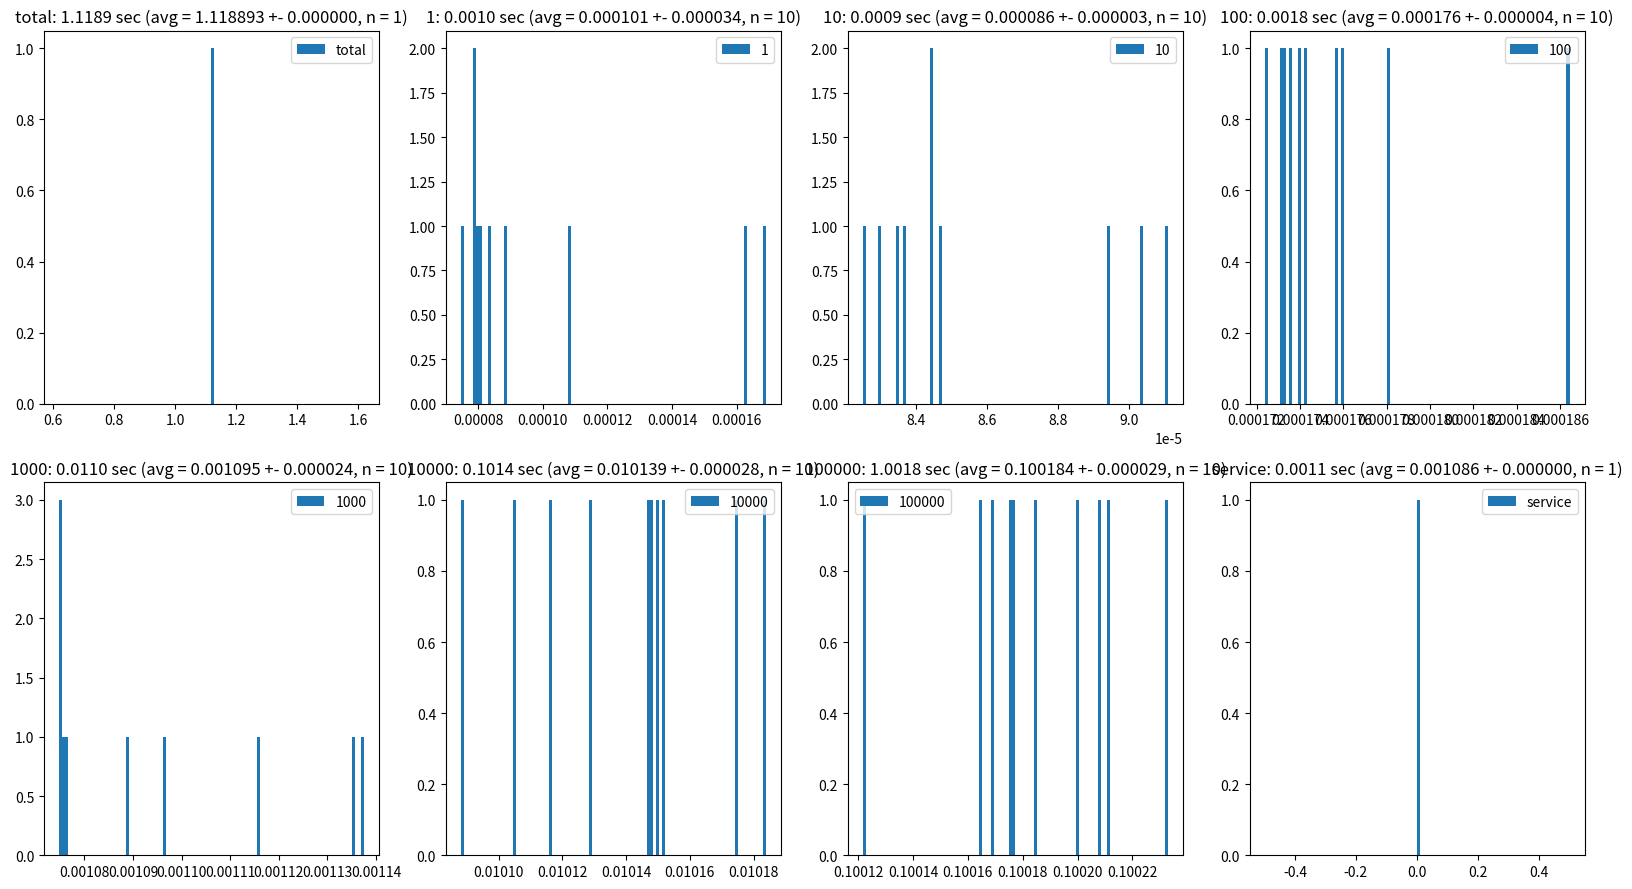
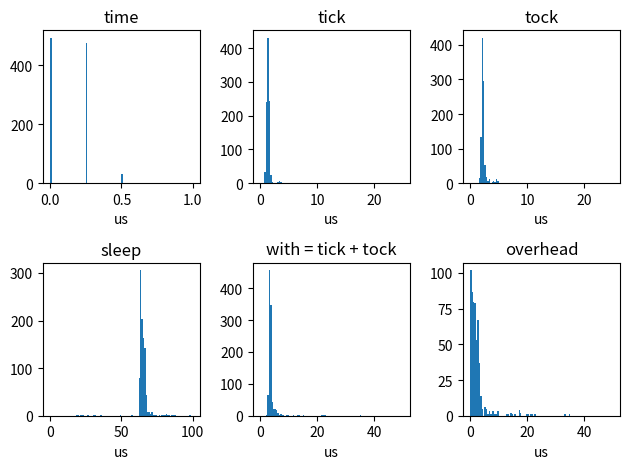

The matplotlib source for these figures, in order:
import time
import numpy as np
import matplotlib.pyplot as plt


class StopWatch:
    _avg_time = 0
    _avg_sleep = 0
    _avg_overhead = 0
    _calibrated = False

    def __init__(self, title="", max_samples=1e+6, calibrate=True, debug=False):
        self._max_samples = max_samples
        self._title = title
        self._samples = {}
        self._ticks = {}
        self._sums = {}
        # self._names = []
        # self._samples = []
        # self._ticks = []
        # self._sums = []

        if calibrate and not self._calibrated:
            self.calibrate(debug=debug)

    @classmethod
    def calibrate(cls, n=1000, debug=False, plot=False):
        cls._avg_time = 0
        cls._avg_sleep = 0
        cls._avg_overhead = 0
        cls._calibrated = False

        sw = StopWatch(title="StopWatch Calibration", calibrate=False, max_samples=10*n)

        measurements = []
        with sw():
            for i in range(n):
                t0 = time.time()
                with sw("test"):
                    t1 = time.time()
                    time.sleep(1e-6)
                    t2 = time.time()
                t3 = time.time()
                t4 = time.time()
                measurements.append((t0, t1, t2, t3, t4))

        us = 1e-6
        m = np.array(measurements) / us
        avg_time = np.average(m[:, 4] - m[:, 3])

        sleeps = m[:, 2] - m[:, 1] - avg_time
        ticks = m[:, 1] - m[:, 0] - avg_time
        tocks = m[:, 3] - m[:, 2] - avg_time

        avg_sleep, avg_tick, avg_tock = np.average(sleeps), np.average(ticks), np.average(tocks), 
        avg_overhead = sw["test"] / us - (avg_sleep + 2*avg_time)

        cls._avg_time = avg_time * us
        cls._avg_sleep = avg_sleep * us
        cls._avg_overhead = avg_overhead * us
        cls._calibrated = True

        if debug:
            print(sw)
            t = m[:, 4] - m[:, 3]
            print("Time resolution (us):", np.min(t[t > np.mean(t) / 5]))
            print("\navg_time:\t", avg_time, "\navg_tick:\t", avg_tick, "\navg_tock:\t", avg_tock,
                "\navg_sleep:\t", avg_sleep, "\navg_with:\t", avg_tick + avg_tock, "\navg_overhead:\t", avg_overhead, "\n")
            
        if plot:
            plt.figure("StopWatch Calibration (n=%d)" % n)

            plt.subplot(2, 3, 1, title="time")
            plt.hist(m[:, 4] - m[:, 3], bins=100, range=[0, 1])
            plt.xlabel("us")
            plt.subplot(2, 3, 2, title="tick")
            plt.hist(ticks, bins=100, range=[0, 25])
            plt.xlabel("us")
            plt.subplot(2, 3, 3, title="tock")
            plt.hist(tocks, bins=100, range=[0, 25])
            plt.xlabel("us")

            plt.subplot(2, 3, 4, title="sleep")
            plt.hist(sleeps, bins=100, range=[0, 100])
            plt.xlabel("us")
            plt.subplot(2, 3, 5, title="with = tick + tock")
            plt.hist(ticks + tocks, bins=100, range=[0, 50])
            plt.xlabel("us")
            plt.subplot(2, 3, 6, title="overhead")
            s = np.array(sw._samples["test"])
            # s = np.array(sw._samples[sw._names.index("test")])
            plt.hist((s[:, 1] - s[:, 0]) / us - (avg_sleep + 2*avg_time), bins=100, range=[0, 50])
            plt.xlabel("us")

            plt.tight_layout()  

    def reset(self):
        self._samples = {}
        self._ticks = {}
        self._sums = {}
        # self._names = []
        # self._samples = []
        # self._ticks = []
        # self._sums = []

    def tick(self, name=""):
        if name not in self._samples.keys():
            self._samples[name] = []
            self._sums[name] = 0
        self._ticks[name] = time.time()

        # if name not in self._names:
        #     self._names.append(name)
        #     self._samples.append([])
        #     self._sums.append(0)
        #     self._ticks.append(time.time())
        # else:
        #     self._ticks[self._names.index(name)] = time.time()

    def tock(self, name=""):
        # Correct for tick-tock overhead (~5 us on Jetson Nano - measured during calibration)
        t = (self._ticks[name], time.time() - self._avg_overhead)
        self._sums[name] += max(0, t[1] - t[0])
        s = self._samples[name]
        s.append(t)
        if len(s) > self._max_samples:
            self._samples[name] = s[len(s)//2:]

        # Correct for tick-tock overhead measured during calibration
        # i = self._names.index(name)
        # t = (self._ticks[i], time.time() - self._avg_overhead)
        # self._sums[i] += max(0, t[1] - t[0])
        # s = self._samples[i]
        # s.append(t)
        # if len(s) > self._max_samples:
        #     self._samples[i] = s[len(s)//2:]

    def __call__(self, name=""):
        return self.Lap(self, name)

    class Lap:
        def __init__(self, sw, name):
            self._sw = sw
            self._name = name

        def __enter__(self):
            self._sw.tick(self._name)

        def __exit__(self, exc_type, exc_val, exc_tb):
            self._sw.tock(self._name)

    def stats(self, name=""):
        if name not in self._samples.keys():
            raise ValueError("Measurement unavailable for lap %s" % name)
        samples = np.array(self._samples[name])
        intervals = samples[:, 1] - samples[:, 0]
        total = self._sums[name]
        count = intervals.shape[0]
        return total, total/count, np.std(intervals), count

        # i = self._names.index(name)
        # # if name not in self._names:
        # #     raise ValueError("Measurement unavailable for lap %s" % name)
        # samples = np.array(self._samples[i])
        # intervals = samples[:, 1] - samples[:, 0]
        # total = self._sums[i]
        # count = intervals.shape[0]
        # return total, total/count, np.std(intervals), count

    def __getitem__(self, key):
        return self._sums[key] / len(self._samples[key])
        # i = self._names.index(key)
        # return self._sums[i] / len(self._samples[i])

    def __str__(self):
        total = None
        if "" in self._samples.keys():
            total = self._sums[""]
            s = "Total %.4f sec in %s:\n" % (total, self._title)

            if "service" not in self._samples.keys():
                added = np.sum([self._sums[k] for k, v in self._samples.items() if k != ""])
                self._samples["service"] = [(0, total - added)]
                self._sums["service"] = total - added
        else:
            s = ""

        s += "".join([("  %.4f" + ((" (%4.1f)" % (100. * self._sums[k] / total)) if total is not None else "") +
                      " - " + k + "  \t(avg = %.6f +- %.6f, n = %d)\n") %
                      self.stats(k) for k, v in self._samples.items() if k != ""])
        return s

        # total = None
        # if "" in self._names:
        #     total = self._sums[self._names.index("")]
        #     s = "Total %.4f sec in %s:\n" % (total, self._title)

        #     if "service" not in self._names:
        #         added = np.sum([self._sums[i] for i in range(len(self._names)) if self._names[i] != ""])
        #         self._names.append("service")
        #         self._samples.append([(0, total - added)])
        #         self._sums.append(total - added)
        # else:
        #     s = ""

        # s += "".join([("  %.4f" + ((" (%4.1f)" % (100. * self._sums[i] / total)) if total is not None else "") +
        #               " - " + self._names[i] + "  \t(avg = %.6f +- %.6f, n = %d)\n") %
        #               self.stats(self._names[i]) for i in range(len(self._names)) if self._names[i] != ""])
        # return s

    def plot(self):
        plt.figure(self._title, (16, 9))
        for i, (k, v) in enumerate(self._samples.items()):
            K = k if k != "" else "total"
            plt.subplot(2, (len(self._samples) + 1) // 2, i+1, title=K)
            samples = np.array(self._samples[k])
            intervals = samples[:, 1] - samples[:, 0]
            plt.hist(intervals, bins=100, label=K)
            plt.title((K + ": %.4f sec (avg = %.6f +- %.6f, n = %d)") % self.stats(k))
            plt.legend()
        plt.tight_layout()
        
        # plt.figure(self._title, (16, 9))
        # for i in range(len(self._names)):
        #     k = self._names[i]
        #     K = k if k != "" else "total"
        #     plt.subplot(2, (len(self._samples) + 1) // 2, i+1, title=K)
        #     samples = np.array(self._samples[i])
        #     intervals = samples[:, 1] - samples[:, 0]
        #     plt.hist(intervals, bins=100, label=K)
        #     plt.title((K + ": %.4f sec (avg = %.6f +- %.6f, n = %d)") % self.stats(k))
        #     plt.legend()
        # plt.tight_layout()


if __name__ == '__main__':
    sw = StopWatch(title="Test", debug=True)

    with sw():
        for repeat in range(10):
            for i in range(6):
                duration = 10**i
                with sw(str(duration)):
                    time.sleep(duration * 1.e-6)
    print(sw)
    sw.plot()

    StopWatch.calibrate(n=1000, plot=True)
    plt.show()
